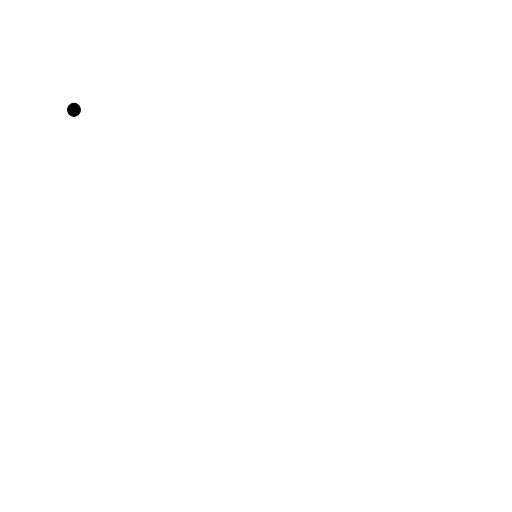
t = 0.00 s
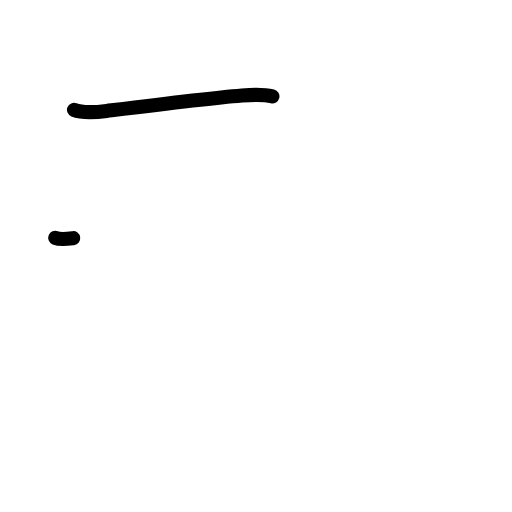
t = 1.17 s
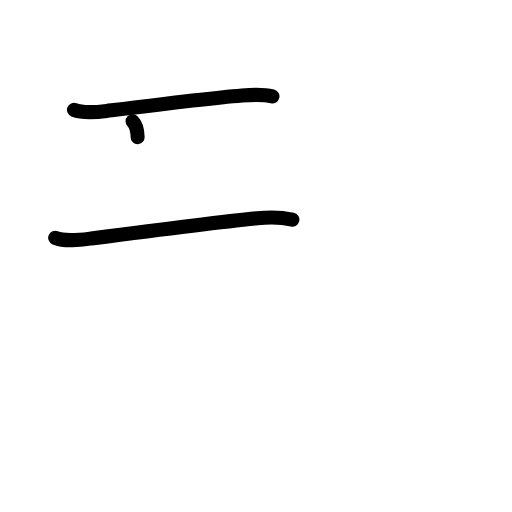
t = 2.38 s
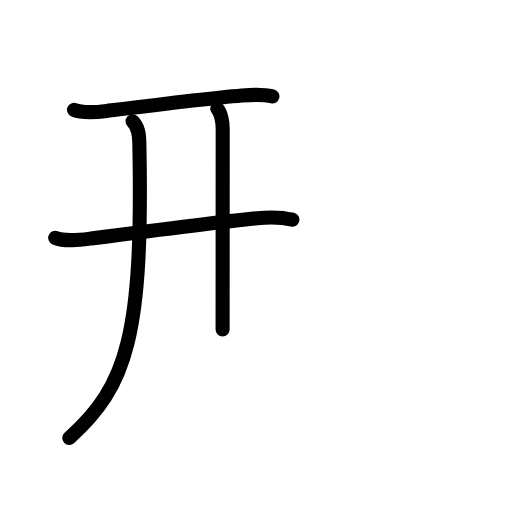
t = 3.58 s
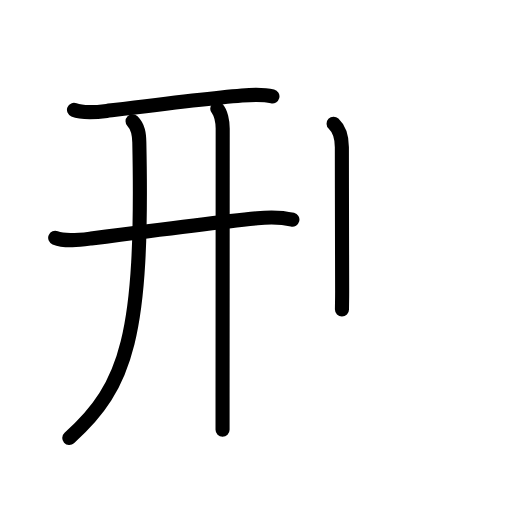
t = 4.83 s
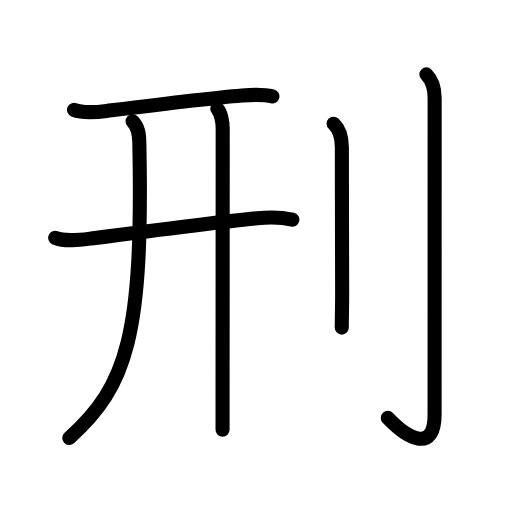
t = 6.00 s

The animated SVG that drew these frames (rendered in a browser with its animation timeline set to each time). Animation: 22 SMIL elements (animate=22); one cycle of 6.00 s.

<?xml version="1.0" encoding="UTF-8"?>
<!--
AniKanjiVG is licensed by CC-BY-SA Paul C. Sommerhoff (https://bitbucket.org/sommerhoff/anikanjivg).
AniKanjiVG uses KanjiVG which is licensed by CC-BY-SA Ulrich Apel (http://kanjivg.tagaini.net).
See also http://creativecommons.org/licenses/by-sa/3.0/
-->
<svg xmlns:kvg='http://kanjivg.tagaini.net' xmlns='http://www.w3.org/2000/svg' width='109' height='109' viewBox='0 0 109 109' style='fill:none;stroke:#000000;stroke-width:3;stroke-linecap:round;stroke-linejoin:round;' id="kvg:kanji_05211"><g id="kvg:05211" kvg:element="刑"><g id="kvg:05211-g1" kvg:element="幵" kvg:partial="true" kvg:position="left" kvg:phon="井"><g id="kvg:05211-g2" kvg:element="干"><path id="kvg:05211-s1" kvg:type="㇐" d="M15.75,23.39c1.97,0.8,4.94,0.48,6.98,0.23c7.31-0.91,21.32-2.67,28.78-3.29c2.18-0.18,4.34-0.34,6.49,0.19"><animate attributeName="d" begin="0.0s" dur="0.3333333333333333s" from="M15.75,23.39C15.75,23.39,15.75,23.39,15.75,23.39" to="M15.75,23.39c1.97,0.8,4.94,0.48,6.98,0.23" />
<animate attributeName="d" begin="0.3333333333333333s" dur="0.3333333333333333s" from="M15.75,23.39c1.97,0.8,4.94,0.48,6.98,0.23c0,0,0,0,0,0,0" to="M15.75,23.39c1.97,0.8,4.94,0.48,6.98,0.23c7.31-0.91,21.32-2.67,28.78-3.29" />
<animate attributeName="d" begin="0.6666666666666666s" dur="0.3333333333333333s" from="M15.75,23.39c1.97,0.8,4.94,0.48,6.98,0.23c7.31-0.91,21.32-2.67,28.78-3.29c0,0,0,0,0,0,0" to="M15.75,23.39c1.97,0.8,4.94,0.48,6.98,0.23c7.31-0.91,21.32-2.67,28.78-3.29c2.18-0.18,4.34-0.34,6.49,0.19" />
</path>
<g id="kvg:05211-g3" kvg:element="十"><path id="kvg:05211-s2" kvg:type="㇐" d="M11.75,50.64c2.16,0.88,5.4,0.42,7.65,0.13c8.6-1.12,26.45-3.44,35.35-4.32c2.4-0.24,5.14-0.26,7.5,0.32"><animate attributeName="d" begin="1.0s" dur="0.3333333333333333s" from="M11.75,50.64C11.75,50.64,11.75,50.64,11.75,50.64" to="M11.75,50.64c2.16,0.88,5.4,0.42,7.65,0.13" />
<animate attributeName="d" begin="1.3333333333333333s" dur="0.3333333333333333s" from="M11.75,50.64c2.16,0.88,5.4,0.42,7.65,0.13c0,0,0,0,0,0,0" to="M11.75,50.64c2.16,0.88,5.4,0.42,7.65,0.13c8.6-1.12,26.45-3.44,35.35-4.32" />
<animate attributeName="d" begin="1.6666666666666665s" dur="0.3333333333333333s" from="M11.75,50.64c2.16,0.88,5.4,0.42,7.65,0.13c8.6-1.12,26.45-3.44,35.35-4.32c0,0,0,0,0,0,0" to="M11.75,50.64c2.16,0.88,5.4,0.42,7.65,0.13c8.6-1.12,26.45-3.44,35.35-4.32c2.4-0.24,5.14-0.26,7.5,0.32" />
<animate attributeName="d" begin="0s" dur="1.0s" from="M-100,-100" to="M-100,-100" />
</path>
<path id="kvg:05211-s3" kvg:type="㇒/㇑" d="M28.22,25.82c1.23,1.23,1.4,2.69,1.44,4.5c0.84,40.93-2.53,51.8-14.91,62.93"><animate attributeName="d" begin="2.0s" dur="0.5s" from="M28.22,25.82C28.22,25.82,28.22,25.82,28.22,25.82" to="M28.22,25.82c1.23,1.23,1.4,2.69,1.44,4.5" />
<animate attributeName="d" begin="2.5s" dur="0.5s" from="M28.22,25.82c1.23,1.23,1.4,2.69,1.44,4.5c0,0,0,0,0,0,0" to="M28.22,25.82c1.23,1.23,1.4,2.69,1.44,4.5c0.84,40.93-2.53,51.8-14.91,62.93" />
<animate attributeName="d" begin="0s" dur="2.0s" from="M-100,-100" to="M-100,-100" />
</path>
</g>
</g>
<g id="kvg:05211-g4" kvg:element="干" kvg:partial="true"><g id="kvg:05211-g5" kvg:element="十" kvg:partial="true"><path id="kvg:05211-s4" kvg:type="㇑" d="M46.25,23.13c0.75,0.75,1.16,2.74,1.16,4.24c0,6.5-0.02,41.77-0.03,57.13c0,3.8,0,6.38,0,7"><animate attributeName="d" begin="3.0s" dur="0.3333333333333333s" from="M46.25,23.13C46.25,23.13,46.25,23.13,46.25,23.13" to="M46.25,23.13c0.75,0.75,1.16,2.74,1.16,4.24" />
<animate attributeName="d" begin="3.3333333333333335s" dur="0.3333333333333333s" from="M46.25,23.13c0.75,0.75,1.16,2.74,1.16,4.24c0,0,0,0,0,0,0" to="M46.25,23.13c0.75,0.75,1.16,2.74,1.16,4.24c0,6.5-0.02,41.77-0.03,57.13" />
<animate attributeName="d" begin="3.6666666666666665s" dur="0.3333333333333333s" from="M46.25,23.13c0.75,0.75,1.16,2.74,1.16,4.24c0,6.5-0.02,41.77-0.03,57.13c0,0,0,0,0,0,0" to="M46.25,23.13c0.75,0.75,1.16,2.74,1.16,4.24c0,6.5-0.02,41.77-0.03,57.13c0,3.8,0,6.38,0,7" />
<animate attributeName="d" begin="0s" dur="3.0s" from="M-100,-100" to="M-100,-100" />
</path>
</g>
</g>
</g>
<g id="kvg:05211-g6" kvg:element="刂" kvg:variant="true" kvg:original="刀" kvg:position="right" kvg:radical="general"><path id="kvg:05211-s5" kvg:type="㇑" d="M71.02,26.33c0.98,0.92,1.76,2.67,1.76,5.02c0,10.52,0.06,22.4,0.06,30.65c0,3.5-0.08,6.24-0.08,7.75"><animate attributeName="d" begin="4.0s" dur="0.3333333333333333s" from="M71.02,26.33C71.02,26.33,71.02,26.33,71.02,26.33" to="M71.02,26.33c0.98,0.92,1.76,2.67,1.76,5.02" />
<animate attributeName="d" begin="4.333333333333333s" dur="0.3333333333333333s" from="M71.02,26.33c0.98,0.92,1.76,2.67,1.76,5.02c0,0,0,0,0,0,0" to="M71.02,26.33c0.98,0.92,1.76,2.67,1.76,5.02c0,10.52,0.06,22.4,0.06,30.65" />
<animate attributeName="d" begin="4.666666666666667s" dur="0.3333333333333333s" from="M71.02,26.33c0.98,0.92,1.76,2.67,1.76,5.02c0,10.52,0.06,22.4,0.06,30.65c0,0,0,0,0,0,0" to="M71.02,26.33c0.98,0.92,1.76,2.67,1.76,5.02c0,10.52,0.06,22.4,0.06,30.65c0,3.5-0.08,6.24-0.08,7.75" />
<animate attributeName="d" begin="0s" dur="4.0s" from="M-100,-100" to="M-100,-100" />
</path>
<path id="kvg:05211-s6" kvg:type="㇚" d="M90.77,15.83c1.2,1.2,1.76,2.67,1.76,5.02c0,14.56-0.01,62.41-0.01,67.37c0,8.12-5.52,5.41-9.96,0.75"><animate attributeName="d" begin="5.0s" dur="0.3333333333333333s" from="M90.77,15.83C90.77,15.83,90.77,15.83,90.77,15.83" to="M90.77,15.83c1.2,1.2,1.76,2.67,1.76,5.02" />
<animate attributeName="d" begin="5.333333333333333s" dur="0.3333333333333333s" from="M90.77,15.83c1.2,1.2,1.76,2.67,1.76,5.02c0,0,0,0,0,0,0" to="M90.77,15.83c1.2,1.2,1.76,2.67,1.76,5.02c0,14.56-0.01,62.41-0.01,67.37" />
<animate attributeName="d" begin="5.666666666666667s" dur="0.3333333333333333s" from="M90.77,15.83c1.2,1.2,1.76,2.67,1.76,5.02c0,14.56-0.01,62.41-0.01,67.37c0,0,0,0,0,0,0" to="M90.77,15.83c1.2,1.2,1.76,2.67,1.76,5.02c0,14.56-0.01,62.41-0.01,67.37c0,8.12-5.52,5.41-9.96,0.75" />
<animate attributeName="d" begin="0s" dur="5.0s" from="M-100,-100" to="M-100,-100" />
</path>
</g>
</g>
</svg>
